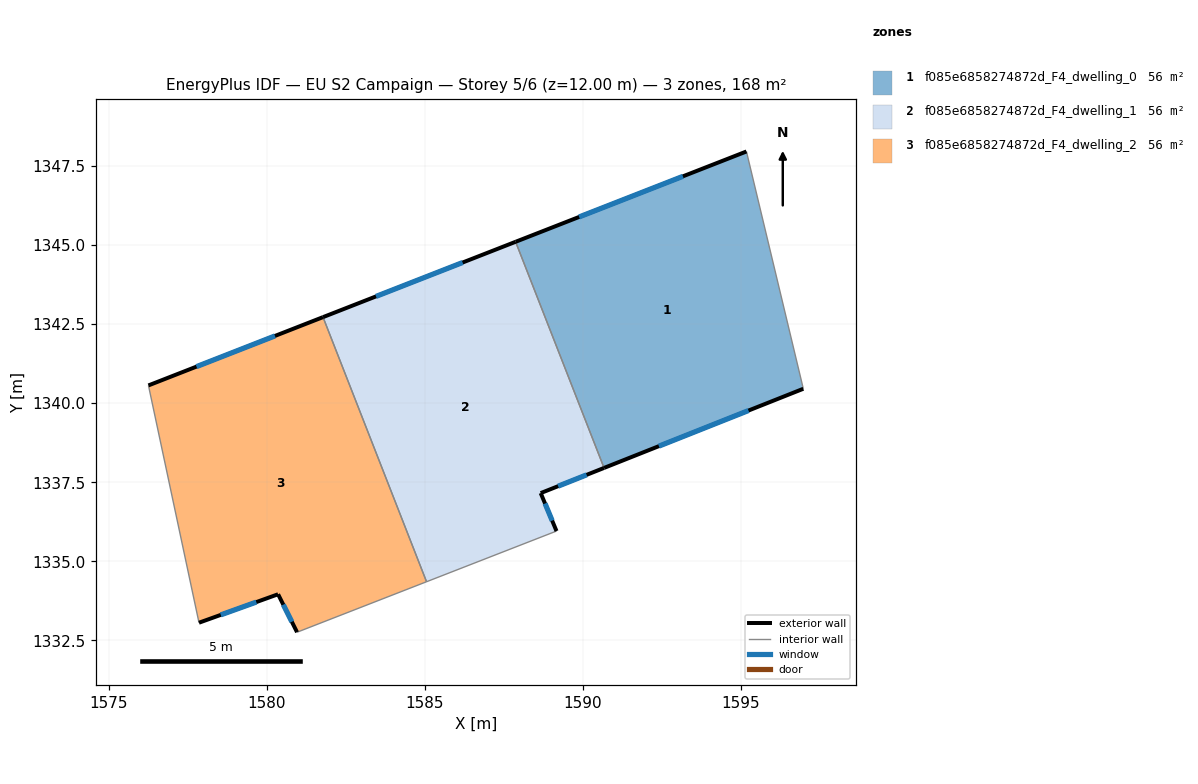
=== STOREY PLAN SPEC (per zone: floor XY polygon, exterior-wall plan segments, windows/doors) ===
zone 1: f085e6858274872d_F4_dwelling_0  (56.0 m²)
  floor: (1595.17, 1347.96) (1596.97, 1340.46) (1590.67, 1337.95) (1587.87, 1345.11)
  exterior wall: (1595.17, 1347.96) – (1587.87, 1345.11)  [7.8 m]
    window: (1593.16, 1347.18) – (1589.88, 1345.89)  [4.8 m²]
  exterior wall: (1590.67, 1337.95) – (1596.97, 1340.46)  [6.8 m]
    window: (1592.40, 1338.64) – (1595.24, 1339.77)  [4.1 m²]
  interior walls: 2
zone 2: f085e6858274872d_F4_dwelling_1  (56.0 m²)
  floor: (1587.87, 1345.11) (1590.67, 1337.95) (1588.66, 1337.16) (1589.16, 1335.96) (1585.05, 1334.35) (1581.78, 1342.72)
  exterior wall: (1589.16, 1335.96) – (1588.66, 1337.16)  [1.3 m]
    window: (1589.03, 1336.29) – (1588.80, 1336.83)  [0.8 m²]
  exterior wall: (1587.87, 1345.11) – (1581.78, 1342.72)  [6.5 m]
    window: (1586.19, 1344.45) – (1583.45, 1343.38)  [4.0 m²]
  exterior wall: (1588.66, 1337.16) – (1590.67, 1337.95)  [2.2 m]
    window: (1589.22, 1337.38) – (1590.12, 1337.73)  [1.3 m²]
  interior walls: 3
zone 3: f085e6858274872d_F4_dwelling_2  (56.0 m²)
  floor: (1581.78, 1342.72) (1585.05, 1334.35) (1580.96, 1332.75) (1580.36, 1333.96) (1577.85, 1333.06) (1576.26, 1340.56)
  exterior wall: (1581.78, 1342.72) – (1576.26, 1340.56)  [5.9 m]
    window: (1580.26, 1342.13) – (1577.78, 1341.16)  [3.6 m²]
  exterior wall: (1580.36, 1333.96) – (1580.96, 1332.75)  [1.3 m]
    window: (1580.52, 1333.63) – (1580.79, 1333.09)  [0.8 m²]
  exterior wall: (1577.85, 1333.06) – (1580.36, 1333.96)  [2.7 m]
    window: (1578.54, 1333.30) – (1579.67, 1333.71)  [1.6 m²]
  interior walls: 3

=== DERIVED (storey summary) ===
Building: EU S2 Campaign
Storey: 5 of 6  (floor level z = 12.00 m)
Storey gross floor area: 168.1 m²
Zones on this storey: 3
  - f085e6858274872d_F4_dwelling_0: floor 56.0 m²; exterior wall 14.6 m (43.9 m²); 2 window(s) 8.9 m²; WWR 20.2%
  - f085e6858274872d_F4_dwelling_1: floor 56.0 m²; exterior wall 10.0 m (30.0 m²); 3 window(s) 6.1 m²; WWR 20.2%
  - f085e6858274872d_F4_dwelling_2: floor 56.0 m²; exterior wall 9.9 m (29.8 m²); 3 window(s) 6.0 m²; WWR 20.2%
Zone adjacency (shared interzone walls):
  - f085e6858274872d_F4_dwelling_0 ↔ f085e6858274872d_F4_dwelling_1
  - f085e6858274872d_F4_dwelling_1 ↔ f085e6858274872d_F4_dwelling_2